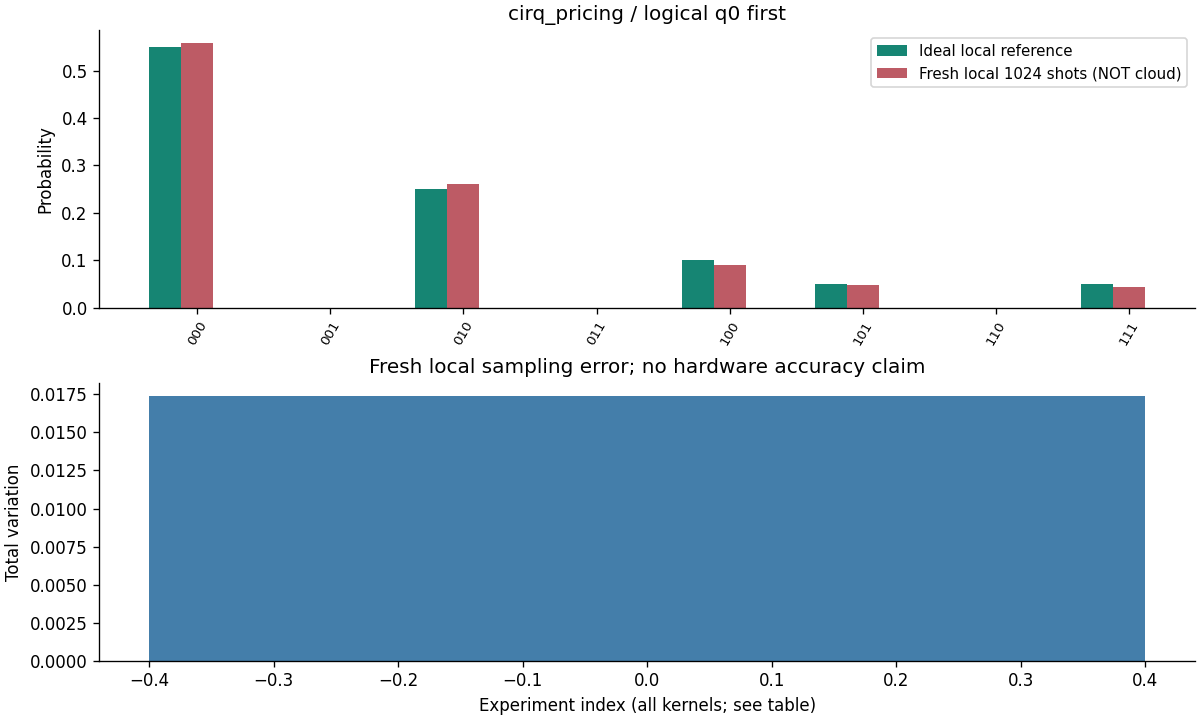

Values plotted in this chart, from the file beside it:
实验, q0-first, 预期 provider c0-rightmost, 本地 counts, 本地 P, 理想 P, 新云 counts
cirq_pricing, 000, 000, 571, 0.5576, 0.55, —
cirq_pricing, 001, 100, 0, 0.0, 0.0, —
cirq_pricing, 010, 010, 266, 0.2598, 0.25, —
cirq_pricing, 011, 110, 0, 0.0, 0.0, —
cirq_pricing, 100, 001, 93, 0.09082, 0.1, —
cirq_pricing, 101, 101, 50, 0.04883, 0.05, —
cirq_pricing, 110, 011, 0, 0.0, 0.0, —
cirq_pricing, 111, 111, 44, 0.04297, 0.05, —
